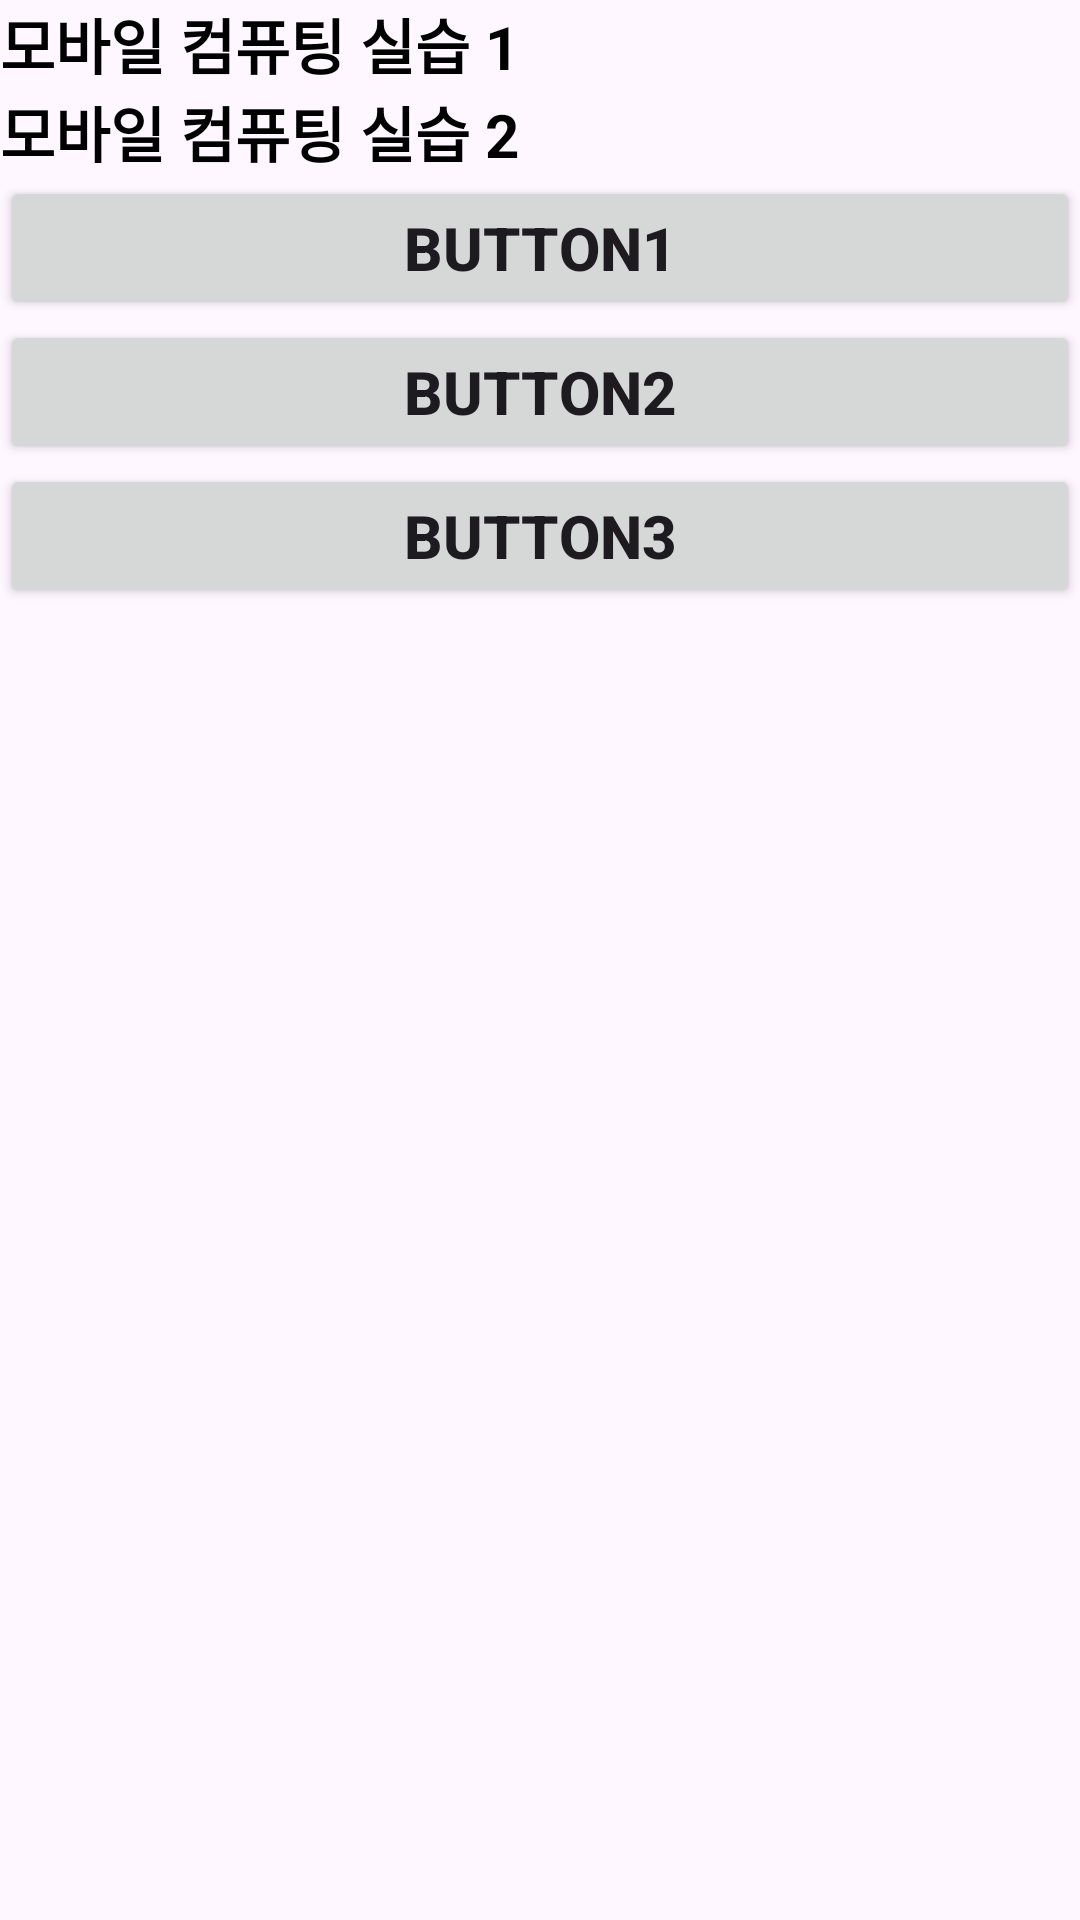

Write the Android layout XML for this screen, with the resource values it uses.
<!-- AndroidManifest.xml: application theme Theme.Test250101 -->
<!-- res/layout/activity_main.xml -->
<?xml version="1.0" encoding="utf-8"?>
<LinearLayout
    xmlns:android="http://schemas.android.com/apk/res/android"
    xmlns:app="http://schemas.android.com/apk/res-auto"
    xmlns:tools="http://schemas.android.com/tools"
    android:id="@+id/main"
    android:layout_width="match_parent"
    android:layout_height="match_parent"
    android:orientation="vertical"
    tools:context=".MainActivity">

    <TextView
        android:layout_width="wrap_content"
        android:layout_height="wrap_content"
        android:text="모바일 컴퓨팅 실습 1"
        android:textColor="@color/black"
        android:textSize="20sp"
        android:textStyle="bold"
        app:layout_constraintBottom_toBottomOf="parent"
        app:layout_constraintEnd_toEndOf="parent"
        app:layout_constraintHorizontal_bias="0.497"
        app:layout_constraintStart_toStartOf="parent"
        app:layout_constraintTop_toTopOf="parent"
        app:layout_constraintVertical_bias="0.499" />

    <TextView
        android:layout_width="wrap_content"
        android:layout_height="wrap_content"
        android:text="모바일 컴퓨팅 실습 2"
        android:textColor="@color/black"
        android:textSize="20sp"
        android:textStyle="bold"
        app:layout_constraintBottom_toBottomOf="parent"
        app:layout_constraintEnd_toEndOf="parent"
        app:layout_constraintHorizontal_bias="0.497"
        app:layout_constraintStart_toStartOf="parent"
        app:layout_constraintTop_toTopOf="parent"
        app:layout_constraintVertical_bias="0.499" />

    <Button
        android:id="@+id/btn1"
        android:layout_width="match_parent"
        android:layout_height="wrap_content"
        android:text="Button1"
        android:textSize="20sp"
        android:textStyle="bold"/>

    <Button
        android:id="@+id/btn2"
        android:layout_width="match_parent"
        android:layout_height="wrap_content"
        android:text="Button2"
        android:textSize="20sp"
        android:textStyle="bold"/>

    <Button
        android:id="@+id/btn3"
        android:layout_width="match_parent"
        android:layout_height="wrap_content"
        android:text="Button3"
        android:textSize="20sp"
        android:textStyle="bold"/>

</LinearLayout>
<!-- resources referenced by this layout -->
<resources>
  <style name="Theme.Test250101" parent="Base.Theme.Test250101" />
  <style name="Base.Theme.Test250101" parent="Theme.Material3.DayNight.NoActionBar">
          
          
          <item name="android:statusBarColor">#0000FF</item> 
          <item name="colorPrimary">#FF0000</item> 
          <item name="colorAccent">#00FF00</item>
      </style>
  <!-- not gathered from this repository: default colours our renderer supplied (Android Studio template values) -->
  <color name="black">#FF000000</color>
</resources>
